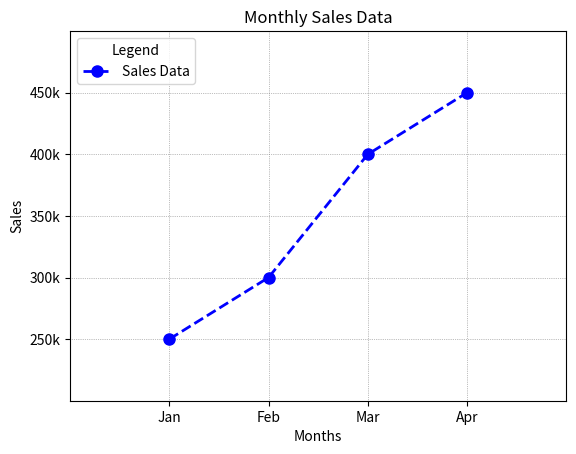

The script that saved this image:
import matplotlib.pyplot as plt

months = [1,2,3,4]
sales = [250,300,400,450]


# syntex of plot function is plt.plot(x, y, color='',marker='marker symbol', linestyle='', linewidth=value,markersize=value, label='label name')
plt.plot(months, sales, color='blue', marker='o', linestyle='--', linewidth=2, markersize=8, label='Sales Data')

plt.title('Monthly Sales Data')
plt.xlabel('Months')
plt.ylabel('Sales')


# syntex of legend function is plt.legend(loc='location', fontsize=value, title='title name', title_fontsize=value)
plt.legend(loc='upper left', fontsize=10, title='Legend')


# syntex of grid function is plt.grid(color='color name', linestyle='line style', linewidth=value)
plt.grid(color='gray', linestyle=':', linewidth=0.5)


# xlim and ylim is used to set the limit of x and y axis
plt.xlim(0, 5)
plt.ylim(200, 500)

# syntex of xticks and yticks is plt.xticks(ticks=[list of positions], labels=[list of labels]) and plt.yticks(ticks=[list of positions], labels=[list of labels]) , it is used to set the custom ticks and labels on x and y axis
plt.xticks([1, 2, 3, 4], ['Jan', 'Feb', 'Mar', 'Apr'])
plt.yticks([250, 300, 350, 400, 450], ['250k', '300k', '350k', '400k', '450k'])
plt.show()